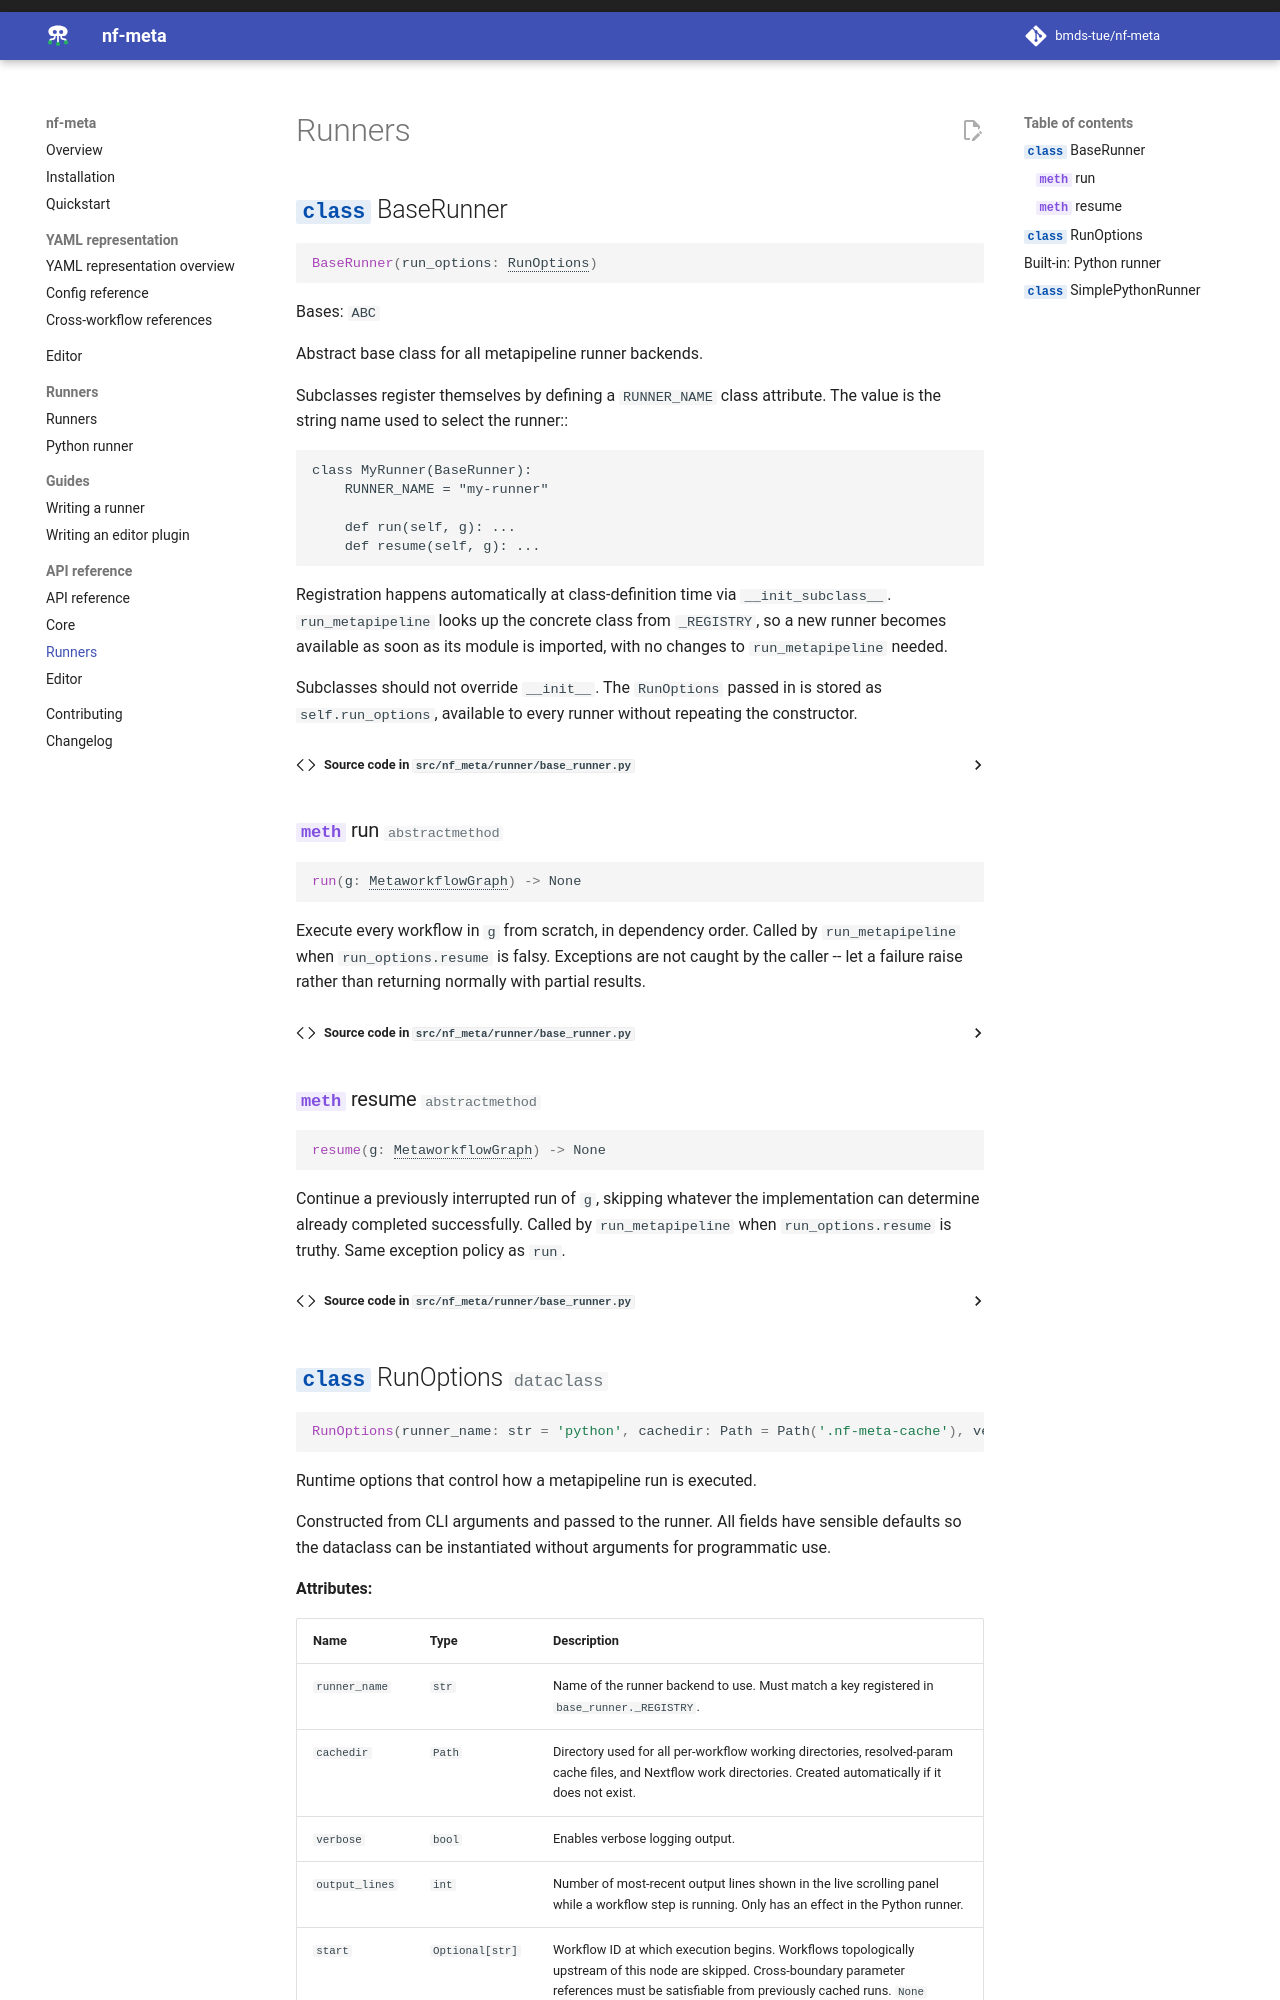

repository: bmds-tue/nf-meta · page: 0.5/api/runners/index.html · generator: mkdocs

# Runners

::: nf_meta.runner.base_runner.BaseRunner

::: nf_meta.runner.utils.RunOptions

## Running steps with Nextflow

::: nf_meta.runner.spec.StepSpec

::: nf_meta.runner.spec.build_step_spec

::: nf_meta.runner.engines.engine_for
